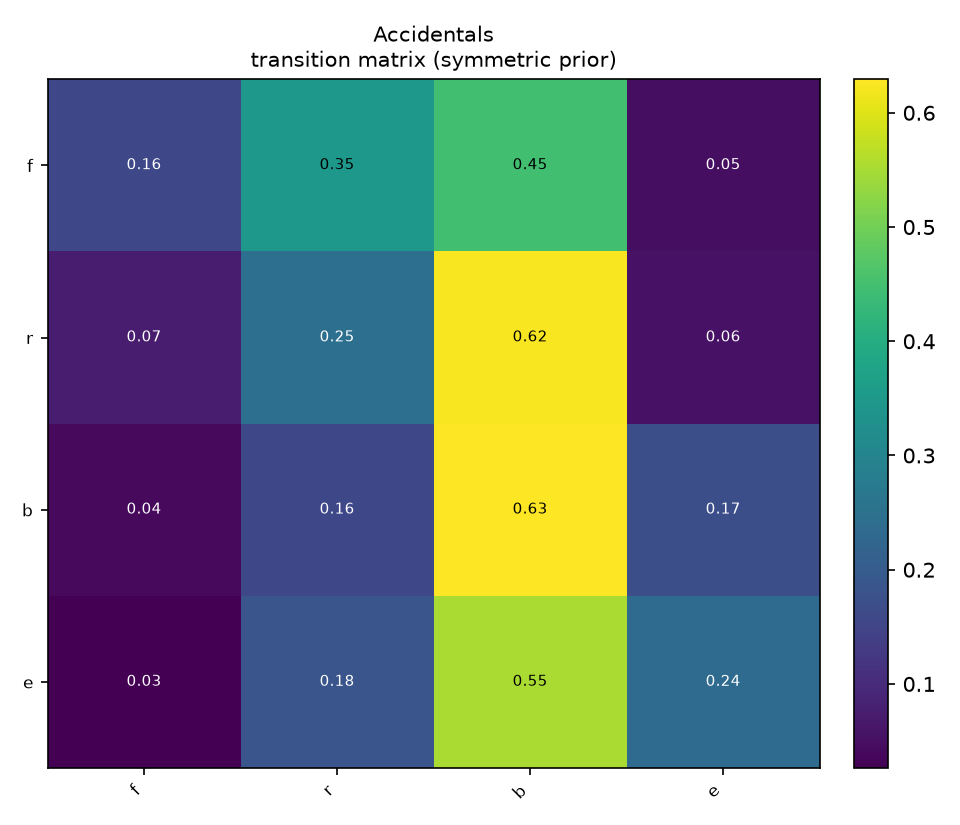

The data file committed next to this chart (first rows):
, f, r, b, e
f, 0.157, 0.3471, 0.4463, 0.04959
r, 0.07407, 0.2469, 0.6235, 0.05556
b, 0.04229, 0.1567, 0.6294, 0.1716
e, 0.02632, 0.1842, 0.5526, 0.2368
